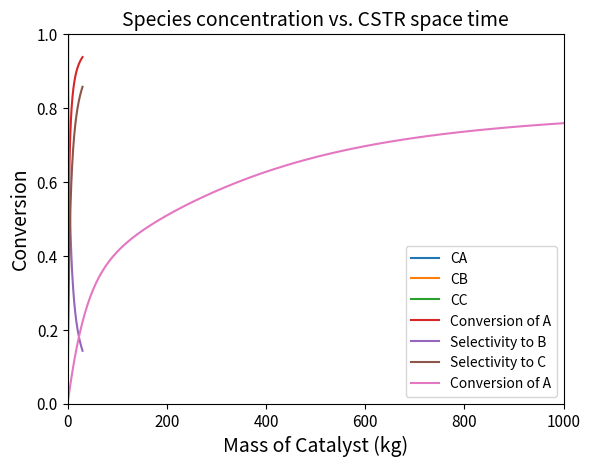
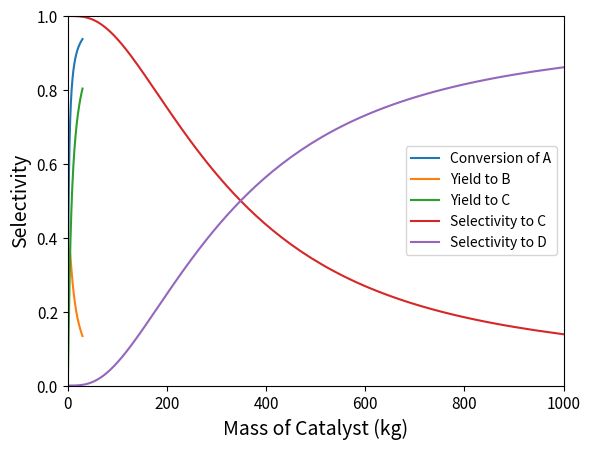
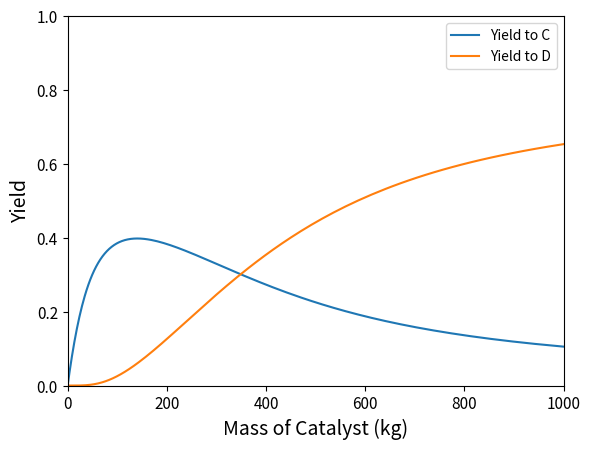

Python code for these plots, in order:
import numpy as np
import matplotlib.pyplot as plt
import scipy.optimize as opt
from scipy.integrate import solve_ivp
from scipy.interpolate import interp1d

k1 = 0.5 #1/h
k2 = 0.2 #1/h
CAf = 20 #mol/L

CA = lambda tau: CAf/(1 + k1*tau)
CB = lambda tau: k1*CAf*tau/(1+k1*tau)/(1+k2*tau)
CC = lambda tau: k1*k2*CAf*tau**2/(1+k1*tau)/(1+k2*tau)

tauset = np.linspace(0, 30, 200)
plt.plot(tauset, CA(tauset), label = 'CA')
plt.plot(tauset, CB(tauset), label = 'CB')
plt.plot(tauset, CC(tauset), label = 'CC')
plt.title('Species concentration vs. CSTR space time', fontsize = 14)
plt.xlabel('tau (h)', fontsize = 14)
plt.ylabel('Concentration (mol/L)', fontsize = 14)
plt.xlim(0, max(tauset))
plt.ylim(0, 20)
plt.legend()
plt.show()

YB = lambda tau: CB(tau)/CAf
YC = lambda tau: CC(tau)/CAf
SB = lambda tau: CB(tau)/(CAf - CA(tau))
SC = lambda tau: CC(tau)/(CAf - CA(tau))
XA = lambda tau: (CAf - CA(tau))/CAf

#This just prints out the first few selectivities to show the NAN ("not a number") error
#print(np.array([SB(tauset)[0:5], SC(tauset)[0:5]]).T) 

plt.figure(1)
plt.plot(tauset, XA(tauset), label = 'Conversion of A')
plt.plot(tauset, SB(tauset), label = 'Selectivity to B')
plt.plot(tauset, SC(tauset), label = 'Selectivity to C')
plt.xlabel('Space time (h)', fontsize = 14)
plt.ylabel('Conversion/Selectivity', fontsize = 14)
plt.xlim(0,30)
plt.xticks(fontsize = 11)
plt.ylim(0,1)
plt.yticks(fontsize = 11)
plt.legend()
plt.show(1)

plt.figure(2)
plt.plot(tauset, XA(tauset), label = 'Conversion of A')
plt.plot(tauset, YB(tauset), label = 'Yield to B')
plt.plot(tauset, YC(tauset), label = 'Yield to C')
plt.xlabel('Space time (h)', fontsize = 14)
plt.ylabel('Conversion/Yield', fontsize = 14)
plt.xlim(0,30)
plt.xticks(fontsize = 11)
plt.ylim(0,1)
plt.yticks(fontsize = 11)
plt.legend()
plt.show(2)

obj    = lambda tau: -1*YB(tau) #this objective function returns -1*YB for a given value of tau
optsol = opt.minimize_scalar(obj) #this varies tau until we hit minimum value of -1*YB
print(optsol, '\n')

print(f'The maximum yield to species B is {-1*optsol.fun:3.2f} which occurs at a space time of {optsol.x:3.2f} hours')

def P02(W, var):
    FA, FB, FC, FD = var
    FT = FA + FB + FC + FD
    
    k1  = 100 #L^3/mol^2/kg/min
    k2  = 500 #L^5/mol^4/kg/min    
    CAf = 0.2 #mol/L
    T   = 573 #K
    R   = 0.08206 #L*atm/mol/K
    P   = CAf*R*T
    Q   = FT*R*T/P
    
    CA  = FA/Q
    CB  = FB/Q
    CC  = FC/Q
    
    r1  = k1*CA*CB**2
    r2  = k2*CA**2*CC**3
    
    RA  = -r1 -2*r2
    RB  = -2*r1
    RC  = r1 - 3*r2
    RD  = r2
    
    return [RA, RB, RC, RD]    

FAf = 10 #mol/min
FBf = 10 #mol/min
FCf = 0  #mol/min
FDf = 0  #mol/min

var0 = [FAf, FBf, FCf, FDf]

Wspan = (0, 1000) #kg catalyst

answer = solve_ivp(P02, Wspan, var0, atol = 1e-10, rtol = 1e-10)

W  = answer.t
FA = answer.y[0]
FB = answer.y[1]
FC = answer.y[2]
FD = answer.y[3]

XA  = (FAf - FA)/FAf

SCA = FC/(FAf - FA)
SDA = 5*FD/(FAf - FA)

YCA = FC/FAf
YDA = 5*FD/FAf

plt.figure(1)
plt.plot(W, XA, label = 'Conversion of A')
plt.xlim(0, 1000)
plt.ylim(0, 1)
plt.xlabel('Mass of Catalyst (kg)', fontsize = 14)
plt.xticks(fontsize = 11)
plt.ylabel('Conversion', fontsize = 14)
plt.yticks(fontsize = 11)
plt.legend()

plt.figure(2)
plt.plot(W, SCA, label = 'Selectivity to C')
plt.plot(W, SDA, label = 'Selectivity to D')
plt.xlim(0, 1000)
plt.ylim(0, 1)
plt.xlabel('Mass of Catalyst (kg)', fontsize = 14)
plt.xticks(fontsize = 11)
plt.ylabel('Selectivity', fontsize = 14)
plt.yticks(fontsize = 11)
plt.legend()

plt.figure(3)
plt.plot(W, YCA, label = 'Yield to C')
plt.plot(W, YDA, label = 'Yield to D')
plt.xlim(0, 1000)
plt.ylim(0, 1)
plt.xlabel('Mass of Catalyst (kg)', fontsize = 14)
plt.xticks(fontsize = 11)
plt.ylabel('Yield', fontsize = 14)
plt.yticks(fontsize = 11)
plt.legend()
plt.show()

YIELD   = interp1d(W, YCA)  #This gives me yield as a continuous function of W
OBJ     = lambda W: YIELD(W)*-1  #I want to minimize negative yield.
answer2 = opt.minimize_scalar(OBJ)
W_opt   = answer2.x

print(f'The maximum yield of C is {YIELD(W_opt):0.2f} at a catalyst loading of {W_opt:0.0f}kg')